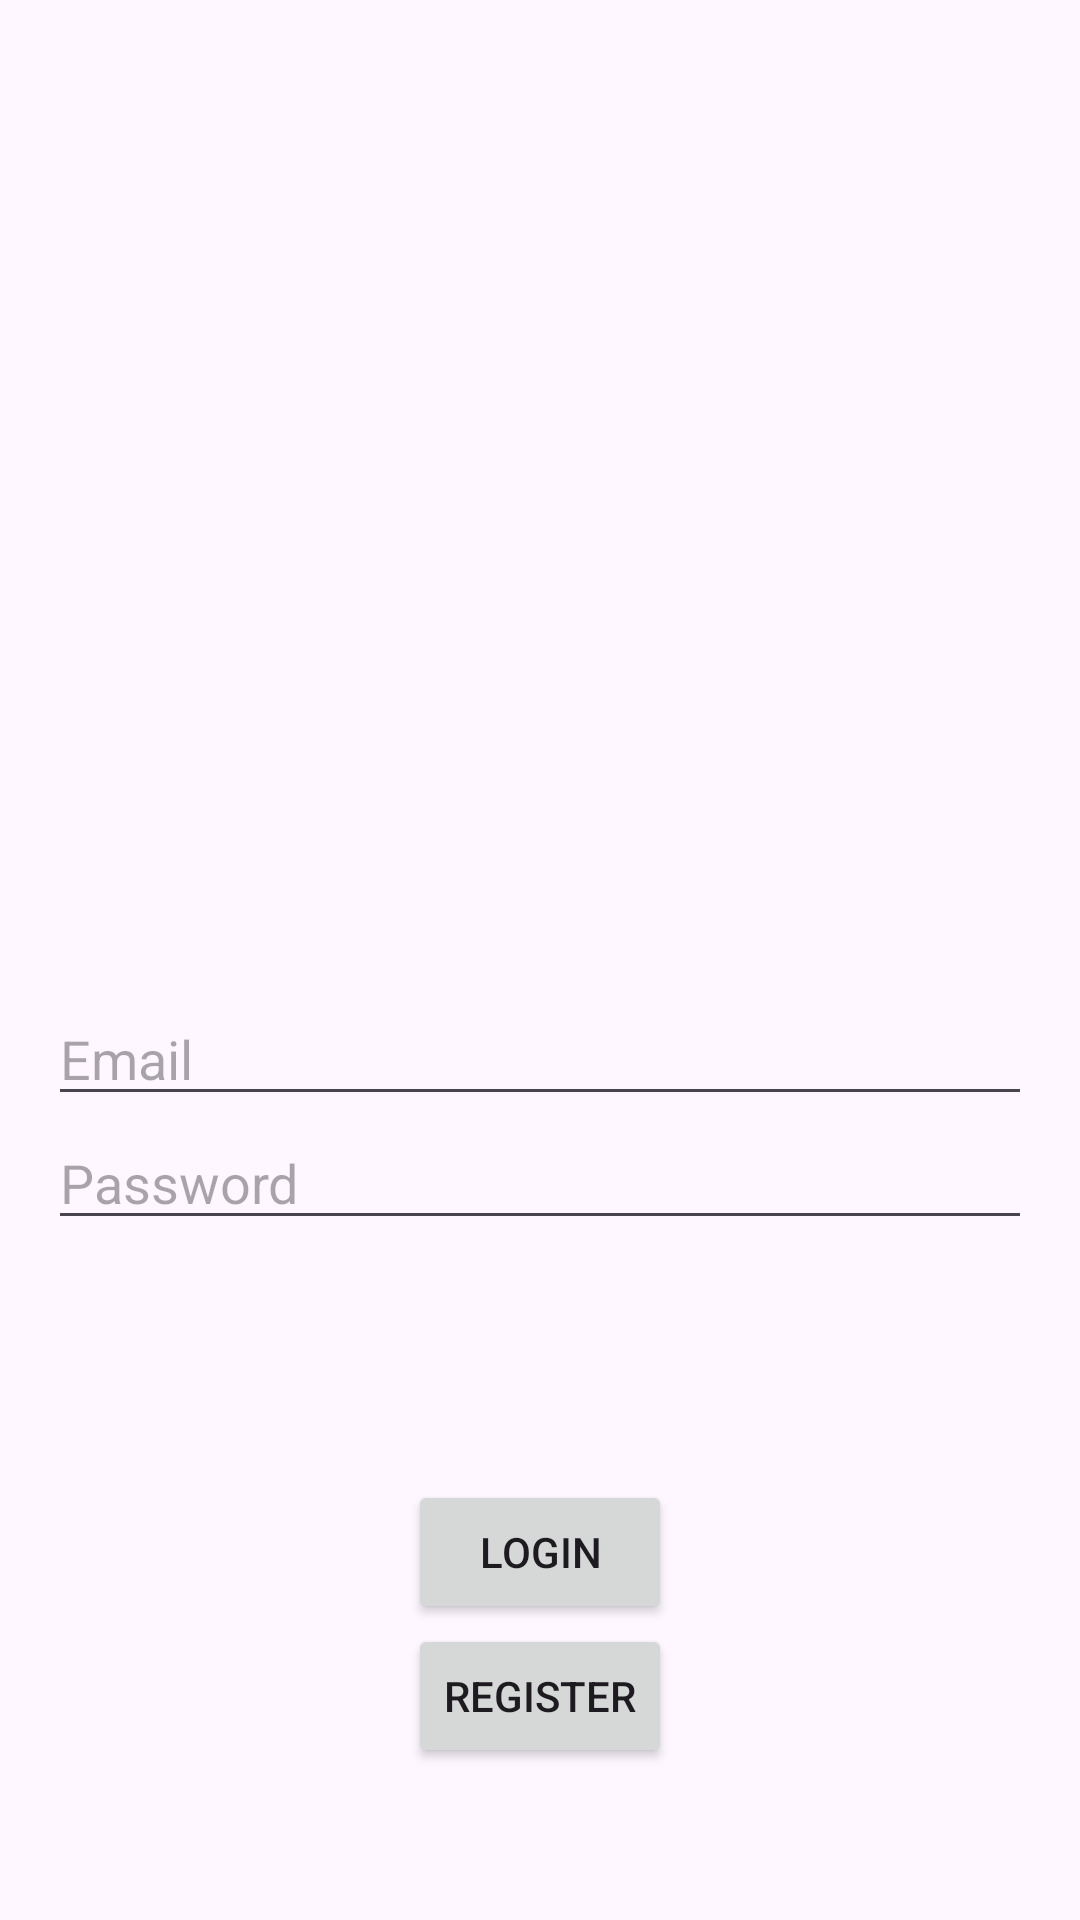

Android layout source for this screen:
<!-- AndroidManifest.xml: application theme Theme.AndroidFinalXML -->
<!-- res/layout/activity_auth.xml -->
<?xml version="1.0" encoding="utf-8"?>
<androidx.constraintlayout.widget.ConstraintLayout
    xmlns:android="http://schemas.android.com/apk/res/android"
    xmlns:app="http://schemas.android.com/apk/res-auto"
    xmlns:tools="http://schemas.android.com/tools"
    android:layout_width="match_parent"
    android:layout_height="match_parent">

    <LinearLayout
        android:layout_width="match_parent"
        android:layout_height="match_parent"
        android:orientation="vertical"
        android:gravity="center"
        android:padding="16dp">

        <com.google.android.material.imageview.ShapeableImageView
            android:id="@+id/circularImageView"
            android:layout_width="200dp"
            android:layout_height="200dp"
            android:src="@drawable/app_logo_image"
            android:scaleType="centerCrop"
            app:shapeAppearanceOverlay="@style/CircularImageStyle"
            app:layout_constraintTop_toTopOf="parent"
            app:layout_constraintStart_toStartOf="parent"
            app:layout_constraintEnd_toEndOf="parent"
            app:layout_constraintVertical_chainStyle="packed"
            tools:ignore="MissingConstraints"/>

        <EditText
            android:id="@+id/emailEditText"
            android:layout_width="match_parent"
            android:layout_height="wrap_content"
            android:layout_marginTop="80dp"
            android:inputType="text"
            android:imeOptions="actionDone"
            android:hint="Email"
            tools:ignore="TextFields" />

        <EditText
            android:id="@+id/passwordEditText"
            android:layout_width="match_parent"
            android:layout_height="wrap_content"
            android:imeOptions="actionDone"
            android:hint="Password"
            android:inputType="textPassword" />

        <View
            android:layout_width="match_parent"
            android:layout_height="80dp"
             />

        <Button
            android:id="@+id/loginButton"
            android:layout_width="wrap_content"
            android:layout_height="wrap_content"
            android:text="Login" />

        <Button
            android:id="@+id/registerButton"
            android:layout_width="wrap_content"
            android:layout_height="wrap_content"
            android:text="Register" />

    </LinearLayout>


</androidx.constraintlayout.widget.ConstraintLayout>
<!-- resources referenced by this layout -->
<resources>
  <!-- drawable app_logo_image (drawable) -->
  <?xml version="1.0" encoding="utf-8"?>
  <layer-list xmlns:android="http://schemas.android.com/apk/res/android" >
  
      <item android:drawable="@drawable/app_logo"/>
      <item android:drawable="@drawable/circle_app_logo_image"/>
  
  </layer-list>
  <style name="CircularImageStyle">
          <item name="cornerFamily">rounded</item>
          <item name="cornerSize">10%</item>
      </style>
  <style name="Theme.AndroidFinalXML" parent="Base.Theme.AndroidFinalXML" />
  <style name="Base.Theme.AndroidFinalXML" parent="Theme.Material3.DayNight.NoActionBar">
          
          
      </style>
</resources>
